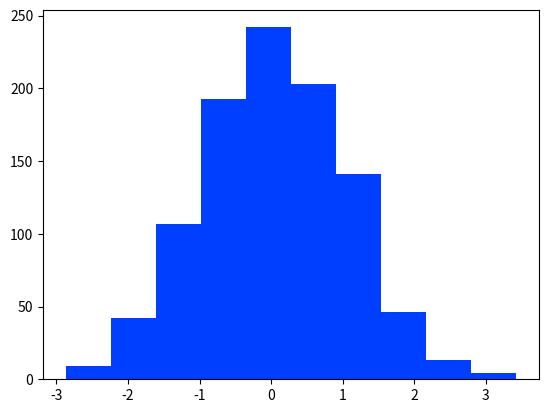

This figure's Python source:
import numpy as np
import matplotlib as mpl
import matplotlib.pyplot as plt
plt.style.use("seaborn-v0_8-bright")

rng = np.random.default_rng(100)
data = rng.normal(size=1000)

plt.hist(data)

plt.savefig("histogram.png")